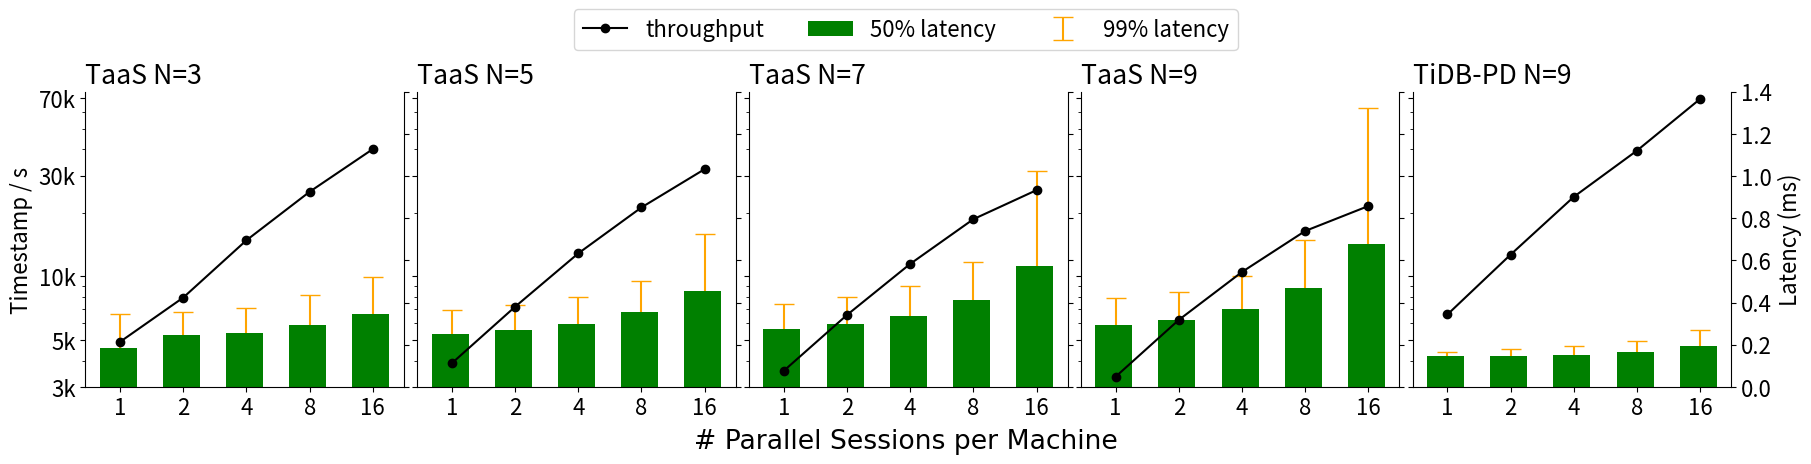

Write the Python code that produced this figure.
import matplotlib.pyplot as plt
import numpy as np

taas_edge_color = 'xkcd:violet'
tso_edge_color = 'xkcd:rust'
taas_color = 'white'
tso_color = 'white'

plt.rc('font', size=16)
plt.margins(0)


throughput_ticks = [3000, 5000, 10000, 30000, 70000]
throughput_labels = ['3k','5k','10k','30k','70k']

x          = [1,2,4,8,16]
xlabels    = ['1','2','4','8','16']
taas3_rate = [4907,7949,14845,25186,40108]
taas3_p50  = [0.185,0.2448,0.2579,0.293,0.3459]
taas3_p99  = [0.3438,0.3571,0.3748,0.4351,0.523]
taas5_rate = [3888,7192,12870,21236,32230]
taas5_p50 = [0.2525,0.2719,0.2998,0.3538,0.4562]
taas5_p99 = [0.3671,0.3892,0.4274,0.5023,0.7248]
taas7_rate = [3577,6574,11469,18673,25636]
taas7_p50 = [0.2762,0.2983,0.3385,0.4102,0.5711]
taas7_p99 = [0.3939,0.427,0.4801,0.5911,1.0228]
taas9_rate = [3354,6230,10507,16423,21555]
taas9_p50 = [0.2937,0.3158,0.3698,0.4669,0.6792]
taas9_p99 = [0.4221,0.4512,0.5283,0.6962,1.3214]
tidb_rate = [6611,12700,23840,39460,69315]
tidb_p50  = [0.1454,0.1484,0.1538,0.1677,0.1963]
tidb_p99  = [0.1642,0.1802,0.1932,0.2155,0.2679]

fig, (taas3,taas5,taas7,taas9,tidb) = plt.subplots(1, 5, figsize=(18, 4),sharey=True,sharex=True,constrained_layout=True)

taas3_latency = taas3.twinx()
taas5_latency = taas5.twinx()
taas7_latency = taas7.twinx()
taas9_latency = taas9.twinx()
tidb_latency = tidb.twinx()

error3 = taas3_latency.errorbar(x, taas3_p50, yerr=[taas3_p99[i]-taas3_p50[i] for i in [0,1,2,3,4]], capsize=0, lolims=True,ls='None',label='99% latency',color='orange')
box3 = taas3_latency.bar(x,taas3_p50,label='50% latency',color='green',width=[xx * 0.4 for xx in x])
plotline3, caplines3, barlinecols3 = error3
caplines3[0].set_marker('_')
caplines3[0].set_markersize(15)

taas3.set_title('TaaS N=3',loc='left')
taas3.set_xscale('log')
taas3.set_xticks(x)
taas3.set_xticklabels(xlabels)
taas3.minorticks_off()

line3 = taas3.plot(x, taas3_rate,'o-', color='black', label='throughput')
taas3.set_ylim(3000,75000)
taas3.set_yscale('log')
taas3.set_yticks(throughput_ticks)
taas3.set_yticklabels(throughput_labels)
taas3.set_ylabel('Timestamp / s')
taas3.set_zorder(taas3_latency.zorder+1)
taas3.set_frame_on(False)

taas5.set_title('TaaS N=5',loc='left')

error5 = taas5_latency.errorbar(x, taas5_p50, yerr=[taas5_p99[i]-taas5_p50[i] for i in [0,1,2,3,4]], capsize=0, lolims=True,ls='None',color='orange')
box5 = taas5_latency.bar(x,taas5_p50,color='green',width=[xx * 0.4 for xx in x])
plotline5, caplines5, barlinecols5 = error5
caplines5[0].set_marker('_')
caplines5[0].set_markersize(15)

taas5.plot(x, taas5_rate,'o-',color='black')
taas5.set_zorder(taas5_latency.zorder+1)
taas5.set_frame_on(False)

taas7.set_title('TaaS N=7',loc='left')

error7 = taas7_latency.errorbar(x, taas7_p50, yerr=[taas7_p99[i]-taas7_p50[i] for i in [0,1,2,3,4]], capsize=0, lolims=True,ls='None',color='orange')
box5 = taas7_latency.bar(x,taas7_p50,color='green',width=[xx * 0.4 for xx in x])
plotline7, caplines7, barlinecols7 = error7
caplines7[0].set_marker('_')
caplines7[0].set_markersize(15)

taas7.plot(x, taas7_rate,'o-',color='black')
taas7.set_zorder(taas7_latency.zorder+1)
taas7.set_frame_on(False)

taas9.set_title('TaaS N=9',loc='left')

error9 = taas9_latency.errorbar(x, taas9_p50, yerr=[taas9_p99[i]-taas9_p50[i] for i in [0,1,2,3,4]], capsize=0, lolims=True,ls='None',color='orange')
box5 = taas9_latency.bar(x,taas9_p50,color='green',width=[xx * 0.4 for xx in x])
plotline9, caplines9, barlinecols9 = error9
caplines9[0].set_marker('_')
caplines9[0].set_markersize(15)

taas9.plot(x, taas9_rate,'o-',color='black')
taas9.set_zorder(taas9_latency.zorder+1)
taas9.set_frame_on(False)

tidb.set_title('TiDB-PD N=9',loc='left')

errort = tidb_latency.errorbar(x, tidb_p50, yerr=[tidb_p99[i]-tidb_p50[i] for i in [0,1,2,3,4]], capsize=0, lolims=True,ls='None',color='orange')
box5 = tidb_latency.bar(x,tidb_p50,color='green',width=[xx * 0.4 for xx in x])
plotlinet, caplinest, barlinecolst = errort
caplinest[0].set_marker('_')
caplinest[0].set_markersize(15)

tidb.plot(x, tidb_rate,'o-',color='black')
tidb.set_zorder(tidb_latency.zorder+1)
tidb.set_frame_on(False)

# log_ticks = [0.1,0.2,0.5,1,2]

# taas3_latency.set_yscale('log')
# taas3_latency.set_ylim(0.1,2)
# taas3_latency.set_yticks(log_ticks)
# taas3_latency.set_yticklabels(['' for _ in log_ticks])

# taas5_latency.set_yscale('log')
# taas5_latency.set_ylim(0.1,2)
# taas5_latency.set_yticks(log_ticks)
# taas5_latency.set_yticklabels(['' for _ in log_ticks])

# taas7_latency.set_yscale('log')
# taas7_latency.set_ylim(0.1,2)
# taas7_latency.set_yticks(log_ticks)
# taas7_latency.set_yticklabels(['' for _ in log_ticks])

# taas9_latency.set_yscale('log')
# taas9_latency.set_ylim(0.1,2)
# taas9_latency.set_yticks(log_ticks)
# taas9_latency.set_yticklabels(['' for _ in log_ticks])

# tidb_latency.set_yscale('log')
# tidb_latency.set_ylim(0.1, 2)
# tidb_latency.set_yticks(log_ticks)
# tidb_latency.set_yticklabels(['%.1f' % xx for xx in log_ticks])

linear_ticks = [0,0.2,0.4,0.6,0.8,1.0,1.2,1.4]

taas3_latency.set_ylim(0,1.4)
taas3_latency.set_yticks(linear_ticks)
taas3_latency.set_yticklabels(['' for _ in linear_ticks])

taas5_latency.set_ylim(0,1.4)
taas5_latency.set_yticks(linear_ticks)
taas5_latency.set_yticklabels(['' for _ in linear_ticks])

taas7_latency.set_ylim(0,1.4)
taas7_latency.set_yticks(linear_ticks)
taas7_latency.set_yticklabels(['' for _ in linear_ticks])

taas9_latency.set_ylim(0,1.4)
taas9_latency.set_yticks(linear_ticks)
taas9_latency.set_yticklabels(['' for _ in linear_ticks])

tidb_latency.set_ylim(0,1.4)
tidb_latency.set_yticks(linear_ticks)
tidb_latency.set_yticklabels(['%.1f' % xx for xx in linear_ticks])
tidb_latency.set_ylabel('Latency (ms)')

tidb.set_zorder(tidb_latency.zorder+1)
tidb.set_frame_on(False)
lgd = fig.legend(handles=[line3[0], box3, error3],ncol=3,loc='upper center', bbox_to_anchor=(.5,1.15))

taas3.spines['top'].set_visible(False)
taas5.spines['top'].set_visible(False)
taas7.spines['top'].set_visible(False)
taas9.spines['top'].set_visible(False)
tidb.spines['top'].set_visible(False)
taas3_latency.spines['top'].set_visible(False)
taas5_latency.spines['top'].set_visible(False)
taas7_latency.spines['top'].set_visible(False)
taas9_latency.spines['top'].set_visible(False)
tidb_latency.spines['top'].set_visible(False)
# ax.spines['right'].set_visible(False)
# ax.spines['left'].set_linewidth(2)
# ax.spines['bottom'].set_linewidth(2)

plt.rcParams['font.family'] = 'Helvetica'
xlabel = fig.supxlabel('# Parallel Sessions per Machine')
fig.savefig('parallel.pdf', format='pdf',bbox_extra_artists=(lgd,xlabel), bbox_inches='tight')